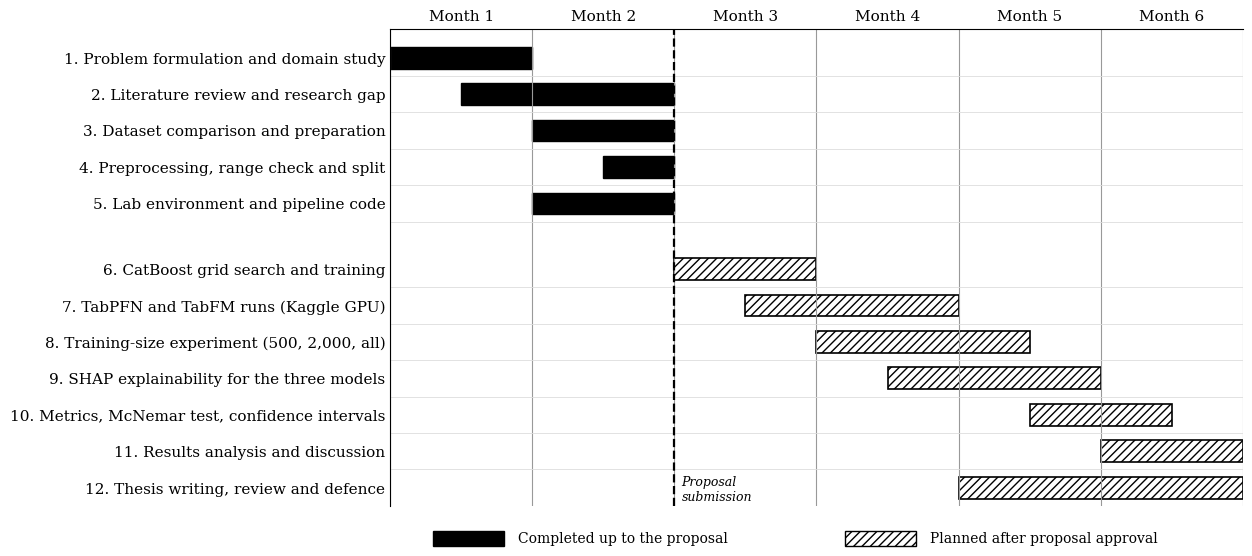

Recreate this plot in Python.
"""Draws the Gantt chart for Section 4.2. Run: python make_gantt.py
Change MONTHS or the task list below to adjust the schedule."""
import matplotlib
matplotlib.use("Agg")
import matplotlib.pyplot as plt
from matplotlib.patches import Rectangle

plt.rcParams["font.family"] = "serif"
plt.rcParams["font.serif"] = ["Times New Roman", "Times", "DejaVu Serif"]

MONTHS = 6
TODAY = 2.0  # end of month 2 = proposal submission

# (task, start, end, done)   start/end are in months from the beginning (0 to MONTHS)
done_tasks = [
    ("Problem formulation and domain study", 0.0, 1.0),
    ("Literature review and research gap", 0.5, 2.0),
    ("Dataset comparison and preparation", 1.0, 2.0),
    ("Preprocessing, range check and split", 1.5, 2.0),
    ("Lab environment and pipeline code", 1.0, 2.0),
]
plan_tasks = [
    ("CatBoost grid search and training", 2.0, 3.0),
    ("TabPFN and TabFM runs (Kaggle GPU)", 2.5, 4.0),
    ("Training-size experiment (500, 2,000, all)", 3.0, 4.5),
    ("SHAP explainability for the three models", 3.5, 5.0),
    ("Metrics, McNemar test, confidence intervals", 4.5, 5.5),
    ("Results analysis and discussion", 5.0, 6.0),
    ("Thesis writing, review and defence", 4.0, 6.0),
]
rows = [("done",) + t for t in done_tasks] + [("plan",) + t for t in plan_tasks]
n = len(rows)
gap = 0.8  # extra space between the two groups

fig, ax = plt.subplots(figsize=(11, 6.2))
ylab, y = [], 0
ypos = []
for i, r in enumerate(rows):
    if i == len(done_tasks):
        y += gap
    ypos.append(y)
    y += 1
total_h = y

for (kind, name, s, e), yy in zip(rows, ypos):
    yc = total_h - yy - 0.5
    if kind == "done":
        ax.add_patch(Rectangle((s, yc - 0.3), e - s, 0.6, fc="black", ec="black"))
    else:
        ax.add_patch(Rectangle((s, yc - 0.3), e - s, 0.6, fc="white", ec="black", hatch="////", lw=1.2))
    ylab.append((yc, f"{rows.index((kind, name, s, e)) + 1}. {name}"))

ax.set_yticks([a for a, _ in ylab]); ax.set_yticklabels([b for _, b in ylab], fontsize=11)
ax.set_xlim(0, MONTHS); ax.set_ylim(0, total_h + 0.3)
ax.set_xticks([i + 0.5 for i in range(MONTHS)]); ax.set_xticklabels([f"Month {i+1}" for i in range(MONTHS)], fontsize=11)
ax.xaxis.tick_top()
for i in range(MONTHS + 1):
    ax.axvline(i, color="#999999", lw=0.8)
for a, _ in ylab:
    ax.axhline(a - 0.5, color="#dddddd", lw=0.6)
ax.axvline(TODAY, color="black", lw=1.6, ls="--")
ax.text(TODAY + 0.05, 0.05, "Proposal\nsubmission", fontsize=9, va="bottom", style="italic")

# group headings at left inside the plot
ax.text(-0.02, total_h - 0.02, "", fontsize=1)
for spine in ("right", "bottom"):
    ax.spines[spine].set_visible(False)
ax.tick_params(length=0)

# legend below
lx = 0.3
ax.add_patch(Rectangle((lx, -1.1), 0.5, 0.4, fc="black", ec="black", clip_on=False))
ax.text(lx + 0.6, -0.9, "Completed up to the proposal", fontsize=10, va="center")
ax.add_patch(Rectangle((lx + 2.9, -1.1), 0.5, 0.4, fc="white", ec="black", hatch="////", clip_on=False))
ax.text(lx + 3.5, -0.9, "Planned after proposal approval", fontsize=10, va="center")
fig.savefig("fig_4_1_gantt.png", dpi=220, bbox_inches="tight", facecolor="white")
print("ok")
